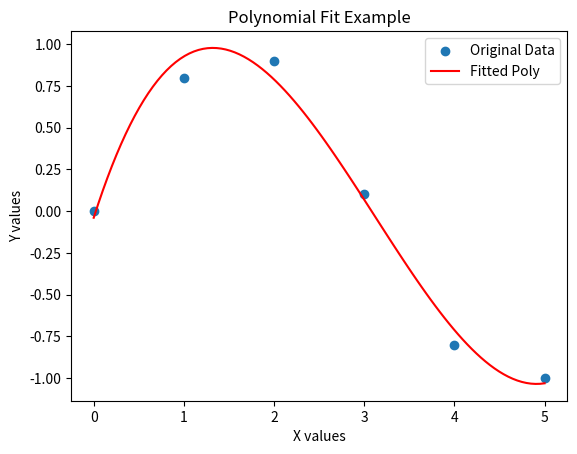

Write Python code to recreate this figure.
import numpy as np
import matplotlib.pyplot as plt

x = np.array([0, 1, 2, 3, 4, 5])
y = np.array([0, 0.8, 0.9, 0.1, -0.8, -1.0])

#plt.scatter(x, y)
#plt.show()

coefficients = np.polyfit(x, y, 3)
poly_func = np.poly1d(coefficients)

x_curve = np.linspace(min(x), max(x), 100)
y_curve = poly_func(x_curve)

plt.scatter(x, y, label='Original Data')
plt.plot(x_curve, y_curve, color='red', label='Fitted Poly')
plt.xlabel('X values')
plt.ylabel('Y values')
plt.title('Polynomial Fit Example')
plt.legend()
plt.show()